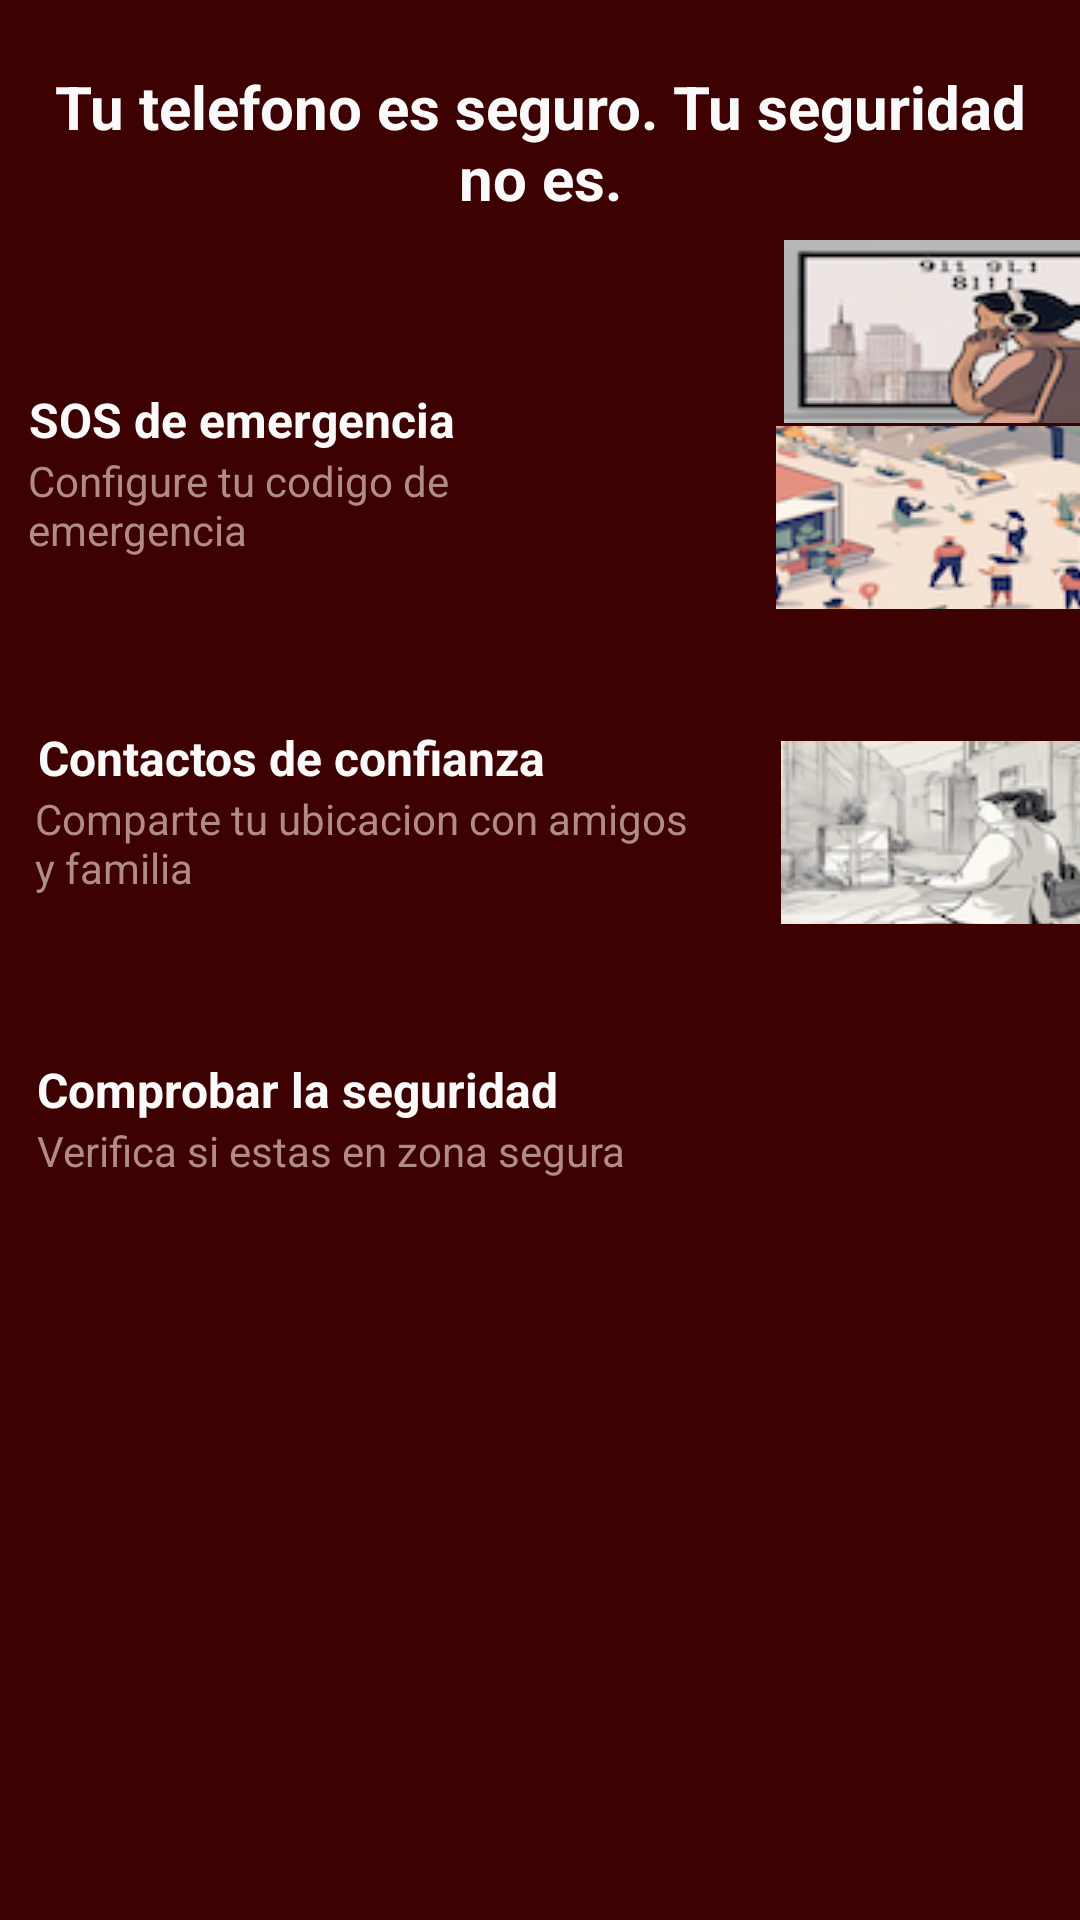

Reconstruct the res/layout file that produces this screen, plus the resources it refers to.
<!-- AndroidManifest.xml: application theme Theme.PooFinal -->
<!-- res/layout/activity_menu_view.xml -->
<?xml version="1.0" encoding="utf-8"?>
<androidx.constraintlayout.widget.ConstraintLayout
    xmlns:android="http://schemas.android.com/apk/res/android"
    xmlns:app="http://schemas.android.com/apk/res-auto"
    xmlns:tools="http://schemas.android.com/tools"
    android:id="@+id/main"
    android:layout_width="match_parent"
    android:layout_height="match_parent"
    android:background="#3E0101"
    tools:context=".MenuView">

        <TextView
            android:id="@+id/textView7"
            android:layout_width="331dp"
            android:layout_height="63dp"
            android:layout_marginTop="16dp"
            android:gravity="center"
            android:text="Tu telefono es seguro. Tu seguridad no es."
            android:textColor="#FAFAFA"
            android:textSize="20sp"
            android:textStyle="bold"
            app:layout_constraintEnd_toEndOf="parent"
            app:layout_constraintStart_toStartOf="parent"
            app:layout_constraintTop_toTopOf="parent" />

        <TextView
            android:id="@+id/textView8"
            android:layout_width="wrap_content"
            android:layout_height="wrap_content"
            android:layout_marginTop="50dp"
            android:text="SOS de emergencia"
            android:textColor="#FAFAFA"
            android:textSize="16sp"
            android:textStyle="bold"
            app:layout_constraintEnd_toEndOf="parent"
            app:layout_constraintHorizontal_bias="0.045"
            app:layout_constraintStart_toStartOf="parent"
            app:layout_constraintTop_toBottomOf="@+id/textView7" />

        <TextView
            android:id="@+id/textView15"
            android:layout_width="160dp"
            android:layout_height="41dp"
            android:text="Configure tu codigo de emergencia"
            android:textColor="#B18A8A"
            app:layout_constraintEnd_toEndOf="parent"
            app:layout_constraintHorizontal_bias="0.047"
            app:layout_constraintStart_toStartOf="parent"
            app:layout_constraintTop_toBottomOf="@+id/textView8" />

        <TextView
            android:id="@+id/textView18"
            android:layout_width="wrap_content"
            android:layout_height="wrap_content"
            android:layout_marginTop="50dp"
            android:text="Contactos de confianza"
            android:textColor="#FAFAFA"
            android:textSize="16sp"
            android:textStyle="bold"
            app:layout_constraintEnd_toEndOf="parent"
            app:layout_constraintHorizontal_bias="0.066"
            app:layout_constraintStart_toStartOf="parent"
            app:layout_constraintTop_toBottomOf="@+id/textView15" />

        <TextView
            android:id="@+id/textView25"
            android:layout_width="223dp"
            android:layout_height="39dp"
            android:text="Comparte tu ubicacion con amigos y familia"
            android:textColor="#B18A8A"
            app:layout_constraintEnd_toEndOf="parent"
            app:layout_constraintHorizontal_bias="0.085"
            app:layout_constraintStart_toStartOf="parent"
            app:layout_constraintTop_toBottomOf="@+id/textView18" />

        <TextView
            android:id="@+id/textView26"
            android:layout_width="wrap_content"
            android:layout_height="wrap_content"
            android:layout_marginTop="50dp"
            android:text="Comprobar la seguridad"
            android:textColor="#FAFAFA"
            android:textSize="16sp"
            android:textStyle="bold"
            app:layout_constraintEnd_toEndOf="parent"
            app:layout_constraintHorizontal_bias="0.067"
            app:layout_constraintStart_toStartOf="parent"
            app:layout_constraintTop_toBottomOf="@+id/textView25" />

        <TextView
            android:id="@+id/textView27"
            android:layout_width="wrap_content"
            android:layout_height="wrap_content"
            android:text="Verifica si estas en zona segura"
            android:textColor="#B18A8A"
            app:layout_constraintEnd_toEndOf="parent"
            app:layout_constraintHorizontal_bias="0.075"
            app:layout_constraintStart_toStartOf="parent"
            app:layout_constraintTop_toBottomOf="@+id/textView26" />

        <ImageButton
            android:id="@+id/imageButton4"
            android:layout_width="126dp"
            android:layout_height="61dp"
            android:layout_marginStart="52dp"
            android:layout_marginBottom="332dp"
            android:maxWidth="100dp"
            android:maxHeight="100dp"
            android:screenReaderFocusable="false"
            app:layout_constraintBottom_toBottomOf="parent"
            app:layout_constraintEnd_toEndOf="parent"
            app:layout_constraintHorizontal_bias="0.0"
            app:layout_constraintStart_toEndOf="@+id/textView27"
            app:srcCompat="@drawable/fa6e25db_b77e_4cd3_a4da_19ad59e67085"
            tools:ignore="MissingConstraints" />

        <ImageButton
            android:id="@+id/imageButton5"
            android:layout_width="126dp"
            android:layout_height="61dp"
            android:layout_marginStart="24dp"
            android:layout_marginBottom="44dp"
            android:maxWidth="100dp"
            android:maxHeight="100dp"
            app:layout_constraintBottom_toTopOf="@+id/imageButton4"
            app:layout_constraintEnd_toEndOf="parent"
            app:layout_constraintHorizontal_bias="0.0"
            app:layout_constraintStart_toEndOf="@+id/textView25"
            app:srcCompat="@drawable/_968d196_e210_45c5_8d10_010857eb7cf2"
            tools:ignore="MissingConstraints" />

        <ImageButton
            android:id="@+id/imageButton6"
            android:layout_width="126dp"
            android:layout_height="61dp"
            android:layout_marginStart="92dp"
            app:layout_constraintBottom_toTopOf="@+id/imageButton5"
            app:layout_constraintEnd_toEndOf="parent"
            app:layout_constraintHorizontal_bias="0.0"
            app:layout_constraintStart_toEndOf="@+id/textView15"
            app:layout_constraintTop_toBottomOf="@+id/textView7"
            app:layout_constraintVertical_bias="0.495"
            app:srcCompat="@drawable/e984ba2c_98f7_4d99_8c93_1175078678a3" />

</androidx.constraintlayout.widget.ConstraintLayout>
<!-- resources referenced by this layout -->
<resources>
  <!-- drawable _968d196_e210_45c5_8d10_010857eb7cf2: png bitmap (drawable, 50282 bytes) -->
  <!-- drawable e984ba2c_98f7_4d99_8c93_1175078678a3: png bitmap (drawable, 34566 bytes) -->
  <!-- drawable fa6e25db_b77e_4cd3_a4da_19ad59e67085: png bitmap (drawable, 45004 bytes) -->
  <style name="Theme.PooFinal" parent="Base.Theme.PooFinal" />
  <style name="Base.Theme.PooFinal" parent="Theme.Material3.DayNight.NoActionBar">
          
          
      </style>
</resources>
